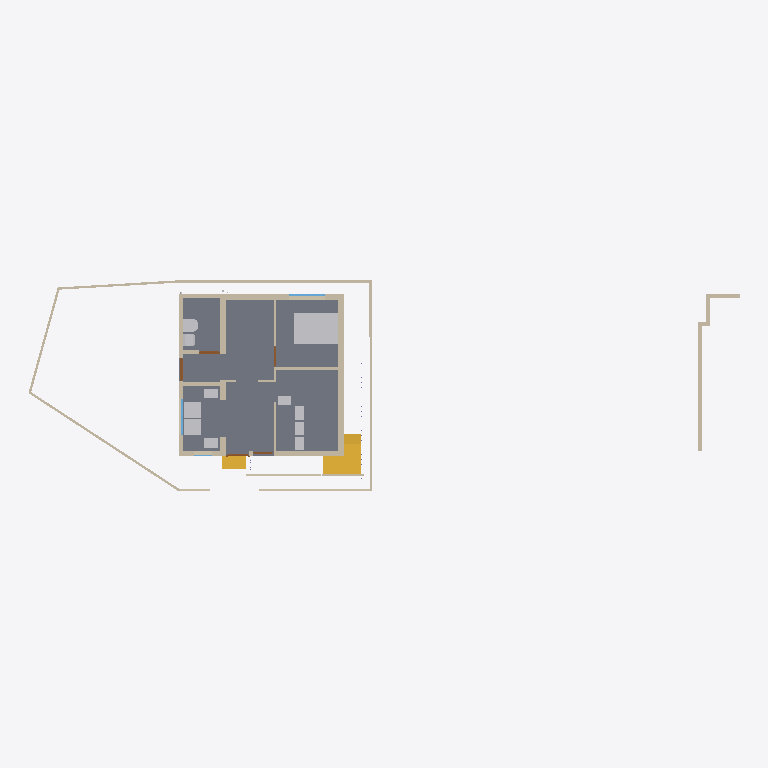
Plan cut of the same IFC building model at storey '00' (level 0.00 m, cut at 1.40 m), seen from above with north up, elements coloured by IFC class: 28 walls (beige), 11 other elements (light grey), 5 doors (brown), 3 stairs (yellow), 2 windows (light blue), 1 slab (grey). Cut surfaces are drawn darker.
Extent 30.8 m × 9.3 m × 7.6 m (x, y, z). Storeys (3): 00 at 0.00 m; GF at 0.45 m; FF at 3.45 m. Elements (239): 114 IfcColumn, 49 IfcWall, 16 IfcWindow, 14 IfcPipeSegment, 13 IfcFurniture, 10 IfcDoor, 9 IfcSlab, 7 IfcSanitaryTerminal, 4 IfcStair, 3 IfcPipeFitting.

HEADER;
FILE_DESCRIPTION(('ViewDefinition[DesignTransferView]'),'2;1');
FILE_NAME('Balan.ifc','2025-03-31T19:39:01+05:30',(''),(''),'IfcOpenShell 0.8.2-alpha250320','Bonsai 0.8.2-alpha250320-2a2bfea','');
FILE_SCHEMA(('IFC4X3'));
ENDSEC;
DATA;
#1=IFCPROJECT('0fKeD_Ru58bOtK7U1uNlS3',$,'My Project',$,$,$,$,(#14,#26),#9);
#31=IFCSITE('01QslrvB9BRPsk6n6XR8aP',$,'My Site',$,$,#54,$,$,$,$,$,$,$,$);
#5966=IFCSITE('0qwiMYZ3f0vP4DqMJ3XU4j',$,'Plane',$,$,#5980,#5975,$,$,$,$,$,$,$);
#37=IFCBUILDING('1S6yHdu4b22vEqr_tDP6od',$,'My Building',$,$,#60,$,$,$,$,$,$);
#43=IFCBUILDINGSTOREY('046zvutq9CS8v$62$ctl50',$,'GF',$,$,#2630,$,$,$,$);
#4555=IFCBUILDINGSTOREY('3vMk7vERDCuQmsrnUb_7x1',$,'FF',$,$,#4576,$,$,$,$);
#5950=IFCBUILDINGSTOREY('0SAVTQ2zbEQvknbmS8cMhH',$,'00',$,$,#5965,$,$,$,$);
#2513=IFCSLAB('3jLJIMt6vBfQ5fDJqUQ_KC',$,'Slab',$,$,#2841,#2528,$,$);
#16071=IFCFURNITURE('0GgS4SiIrFrAVd_bsLE6xv',$,'Furniture',$,$,#22280,#16080,$,$);
#1044=IFCWALL('1LzqDRT25AFf9JUevbNIHB',$,'Wall',$,$,#10960,#1055,$,$);
#3876=IFCSTAIR('2QSxF2SA575xKkymIlX_wM',$,'Stair',$,$,#31904,#3885,$,$);
#808=IFCWALL('2oXf9VP2DAAhf7bVJiolfb',$,'Wall',$,$,#2761,#819,$,$);
#14602=IFCWALL('2dNNoHpz58_vXC9nOUrGOl',$,'Wall',$,$,#14839,#14608,$,$);
#74=IFCWALL('3YtE6$051AeuZ1Dnh23uiR',$,'Wall',$,$,#10860,#82,$,$);
#1611=IFCWALL('24aHCIv$X0XOGQ9pccLHfF',$,'Wall',$,$,#2826,#1622,$,$);
#14577=IFCWALL('09J4fKC0n35RvRODIBhAkN',$,'Wall',$,$,#14588,#14583,$,$);
#158=IFCWALL('1MP4p8sWfCVAGE573LRi7L',$,'Wall',$,$,#10901,#169,$,$);
#14527=IFCWALL('1nZmwhcBr4Tf1sS_4RvmGI',$,'Wall',$,$,#14748,#14533,$,$);
#3932=IFCSTAIR('2fc_PSvD53WgEGyJAS2KSK',$,'Stair',$,$,#31909,#4043,$,$);
#3184=IFCWALL('3aRoNtP_r57AlqaTFNXEzi',$,'Wall',$,$,#15296,#3195,$,$);
#6479=IFCSTAIR('2mYQWIXSL7xfyzmR_kHYnO',$,'Stair',$,$,#7651,#6492,$,$);
#14627=IFCWALL('0dVjNGKPfCOB3RRGtd8TK$',$,'Wall',$,$,#14871,#14633,$,$);
#3094=IFCFURNITURE('20Ul7z$Fj6Q8E$huWv808a',$,'Furniture',$,$,#3122,#3103,$,$);
#3123=IFCFURNITURE('2G2aMoOCbBiPpxuutYcDXj',$,'Furniture',$,$,#3155,#3136,$,$);
#14501=IFCWALL('0mh4TyGqX8DB_vbBnCMhVz',$,'Wall',$,$,#14903,#14508,$,$);
#16105=IFCWALL('2o$oxeLDj7qQ63bdcwjvwF',$,'Wall',$,$,#16166,#16116,$,$);
#1165=IFCWALL('0C877Dosn0S9FAGtSGXVcZ',$,'Wall',$,$,#15764,#1176,$,$);
#26445=IFCSANITARYTERMINAL('0hQkz5tlfA3PzEuZRvoCx4',$,'SanitaryTerminal',$,$,#26859,#26454,$,$);
#751=IFCWALL('1CFRqucSD6Lx5oMp3GTlCS',$,'Wall',$,$,#10883,#762,$,$);
#18746=IFCWALL('3h1WR7u9b0WfGA1F9CDr77',$,'Wall',$,$,#32008,#18757,$,$);
#982=IFCWALL('2qYtDnAMzAM9DeE0xW75ue',$,'Wall',$,$,#15960,#993,$,$);
#26865=IFCSANITARYTERMINAL('1uH2V$d7X5xvDdlqiM04G_',$,'SanitaryTerminal',$,$,#29905,#26874,$,$);
#3156=IFCFURNITURE('3labYKLLn1n8HkRp8feyy3',$,'Furniture',$,$,#3292,#3275,$,$);
#1686=IFCWALL('0ySR_lxz5DDe1TM3fbIben',$,'Wall',$,$,#2786,#1697,$,$);
#3293=IFCFURNITURE('0Id4KxpdHEMOW4JoAZQ5oZ',$,'Furniture',$,$,#3348,#3306,$,$);
#15804=IFCFURNITURE('1XJhlt$w59Ffrl80EHApZG',$,'Furniture',$,$,#15904,#15817,$,$);
#1394=IFCWALL('3dxcqs7SX63x$Vniou2lQM',$,'Wall',$,$,#15668,#1405,$,$);
#15778=IFCFURNITURE('31g3oal6rCAe$s1Rra0UGu',$,'Furniture',$,$,#15899,#15791,$,$);
#15830=IFCFURNITURE('1U9ZQdg_jALfi4sIUwZq9m',$,'Furniture',$,$,#15855,#15843,$,$);
#15856=IFCFURNITURE('0zGlpFUELErOu0iKfDCGKO',$,'Furniture',$,$,#15909,#15869,$,$);
#838=IFCWALL('1eQUoEx$1Db9nflAB4ENO_',$,'Wall',$,$,#15941,#849,$,$);
#1117=IFCWALL('3HKogU2qbCUBXXLK5y8lep',$,'Wall',$,$,#22644,#1128,$,$);
#1636=IFCWALL('2zgEsPJGr3MBsviVIrDNb4',$,'Wall',$,$,#2831,#1647,$,$);
#3242=IFCWALL('2cLVu5jUDCxwluuK8uq7jq',$,'Wall',$,$,#3343,#3253,$,$);
#3314=IFCWALL('0tQB1YFhH098c6QUzAVD8_',$,'Wall',$,$,#15328,#3325,$,$);
#7657=IFCWINDOW('3hJbBHg6z0ABeYiR0BgYiQ',$,'Window',$,$,#7765,#7667,$,$,$,$,$,$);
#22121=IFCWINDOW('2waJQa_l16tBJ5Mzk0ic2A',$,'Window',$,$,#31432,#22142,$,$,$,$,$,$);
#3548=IFCDOOR('045bj1UN99LfTdH6S2o9QK',$,'Door',$,$,#3627,#3557,$,2.09999990463257,1.0,$,$,$);
#3724=IFCDOOR('3X5RToxlX41hzxRAW7S59Y',$,'Door',$,$,#3816,#3733,$,2.09999990463257,0.899999976158142,$,$,$);
#14552=IFCWALL('3O_7A5CVf9OBV_rxyyaJ$A',$,'Wall',$,$,#14780,#14558,$,$);
#1661=IFCWALL('3a_MWlWdfFpBZaP1$yHX_C',$,'Wall',$,$,#2836,#1672,$,$);
#4192=IFCDOOR('3$Dg87IL19PxvRTqk9fEqj',$,'Door',$,$,#4310,#4201,$,2.09999990463257,1.0,$,$,$);
#18561=IFCWALL('1PlJ4_Xwr88vvzYKoGnKw7',$,'Wall',$,$,#32018,#18572,$,$);
#18679=IFCWALL('2m$OehewnEmQyyHd7qawZv',$,'Wall',$,$,#32013,#18690,$,$);
#15682=IFCDOOR('2KMGfn2P560uxlPo2O1XD5',$,'Door',$,$,#15745,#15695,$,2.09999990463257,0.899999976158142,$,$,$);
#32031=IFCDOOR('0pWxEmmlbAoPZD8MP2_Th7',$,'Door',$,$,#32372,#32044,$,2.09999990463257,0.899999976158142,$,$,$);
#15520=IFCWALL('2eMpIPypn03fccEkABfuE6',$,'Wall',$,$,#15587,#15531,$,$);
ENDSEC;